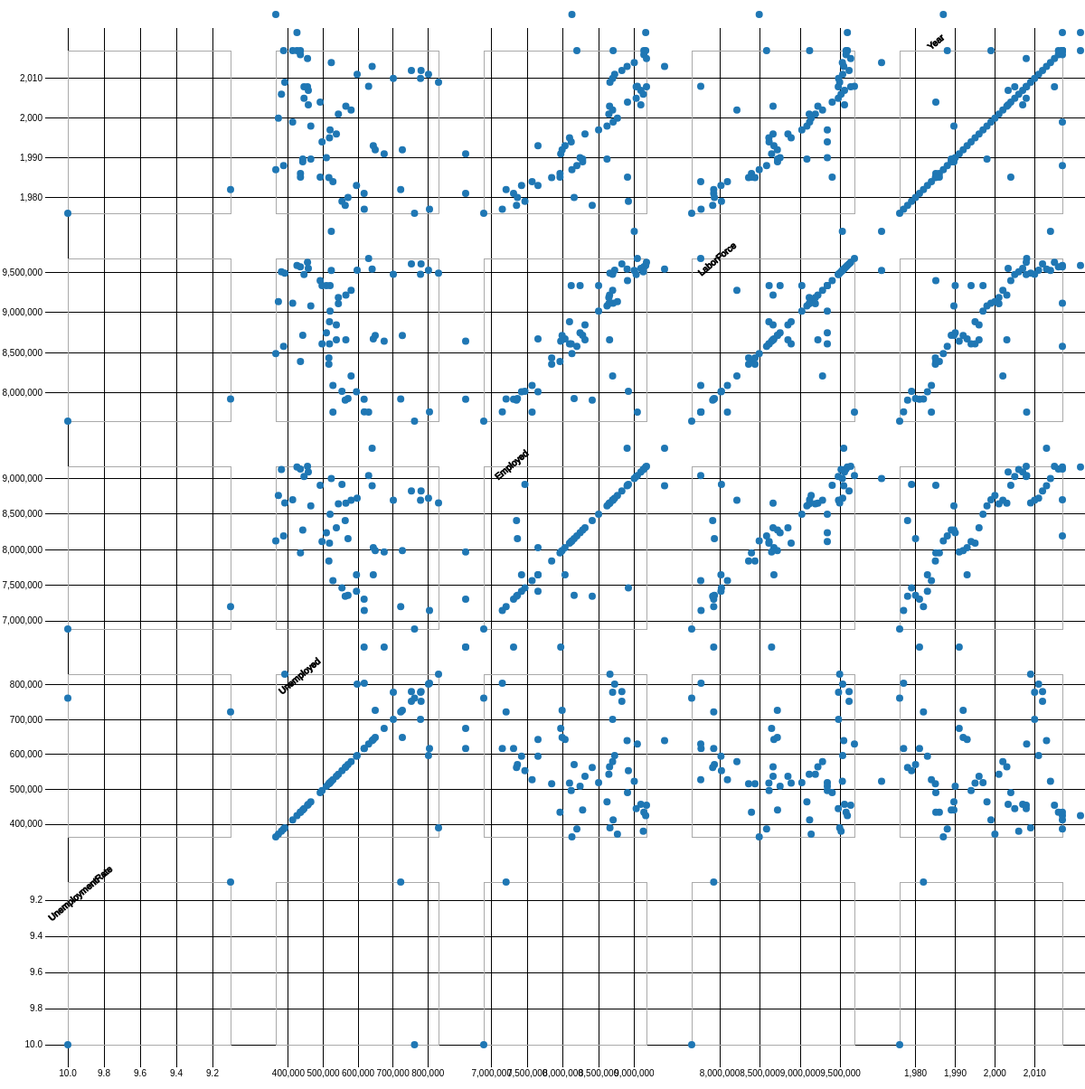
D3 v4 page, settled after 480 driven frames (8 s of simulated time); the page loaded 1 data file(s).


  var width = 960,
      size = 230,
      padding = 50;

  var x = d3.scale.linear()
      .range([padding / 2, size - padding / 2]);

  var y = d3.scale.linear()
      .range([size - padding / 2, padding / 2]);

  var xAxis = d3.svg.axis()
      .scale(x)
      .orient("bottom")
      .ticks(6);

  var yAxis = d3.svg.axis()
      .scale(y)
      .orient("left")
      .ticks(6);

  var color = d3.scale.category10();

  d3.csv("data/part3.csv", function(error, data) {
    if (error) throw error;

    var domainByTrait = {},
        traits = d3.keys(data[0]).filter(function(d) { return d !== "species"; }),
        n = traits.length;

    traits.forEach(function(trait) {
      domainByTrait[trait] = d3.extent(data, function(d) { return d[trait]; });
    });

    xAxis.tickSize(size * n);
    yAxis.tickSize(-size * n);

    var brush = d3.svg.brush()
        .x(x)
        .y(y)
        .on("brushstart", brushstart)
        .on("brush", brushmove)
        .on("brushend", brushend);

    var svg = d3.select("body").append("svg")
        .attr("width", size * n + padding)
        .attr("height", size * n + padding)
      .append("g")
        .attr("transform", "translate(" + padding + "," + padding / 2 + ")");

    svg.selectAll(".x.axis")
        .data(traits)
      .enter().append("g")
        .attr("class", "x axis")
        .attr("transform", function(d, i) { return "translate(" + (n - i - 1) * size + ",0)"; })
        .each(function(d) { x.domain(domainByTrait[d]); d3.select(this).call(xAxis); });

    svg.selectAll(".y.axis")
        .data(traits)
      .enter().append("g")
        .attr("class", "y axis")
        .attr("transform", function(d, i) { return "translate(0," + i * size + ")"; })
        .each(function(d) { y.domain(domainByTrait[d]); d3.select(this).call(yAxis); });

    var cell = svg.selectAll(".cell")
        .data(cross(traits, traits))
      .enter().append("g")
        .attr("class", "cell")
        .attr("transform", function(d) { return "translate(" + (n - d.i - 1) * size + "," + d.j * size + ")"; })
        .each(plot);

    // Titles for the diagonal.
    cell.filter(function(d) { return d.i === d.j; }).append("text")
        .attr("transform", "rotate(-40)")
        .attr("y", 6)
        .attr("dy", "-5.1em")
        .attr("text-anchor", "end")
        .attr("stroke", "black")
        .attr("x", padding)
        .attr("y", padding)
        .attr("dy", ".71em")
        .text(function(d) { return d.x; });

    cell.call(brush);

    function plot(p) {
      var cell = d3.select(this);

      x.domain(domainByTrait[p.x]);
      y.domain(domainByTrait[p.y]);

      cell.append("rect")
          .attr("class", "frame")
          .attr("x", padding / 2)
          .attr("y", padding / 2)
          .attr("width", size - padding)
          .attr("height", size - padding);

      cell.selectAll("circle")
          .data(data)
        .enter().append("circle")
          .attr("cx", function(d) { return x(d[p.x]); })
          .attr("cy", function(d) { return y(d[p.y]); })
          .attr("r", 4)
          .style("fill", function(d) { return color(d.species); });
    }

    var brushCell;

    // Clear the previously-active brush, if any.
    function brushstart(p) {
      if (brushCell !== this) {
        d3.select(brushCell).call(brush.clear());
        x.domain(domainByTrait[p.x]);
        y.domain(domainByTrait[p.y]);
        brushCell = this;
      }
    }

    // Highlight the selected circles.
    function brushmove(p) {
      var e = brush.extent();
      svg.selectAll("circle").classed("hidden", function(d) {
        return e[0][0] > d[p.x] || d[p.x] > e[1][0]
            || e[0][1] > d[p.y] || d[p.y] > e[1][1];
      });
    }

    // If the brush is empty, select all circles.
    function brushend() {
      if (brush.empty()) svg.selectAll(".hidden").classed("hidden", false);
    }
  });

  function cross(a, b) {
    var c = [], n = a.length, m = b.length, i, j;
    for (i = -1; ++i < n;) for (j = -1; ++j < m;) c.push({x: a[i], i: i, y: b[j], j: j});
    return c;
  }



### data: data/part3.csv
Year, LaborForce, Employed, Unemployed, UnemploymentRate
2017, 9586100, 9161400, 424700, 4.4
2016, 9570100, 9135700, 434400, 4.5
2015, 9627300, 9172300, 454900, 4.7
2014, 9523900, 9000800, 523100, 5.5
2013, 9540800, 8900600, 640200, 6.7
2012, 9607500, 8827000, 780500, 8.1
2011, 9527700, 8726000, 801700, 8.4
2010, 9476200, 8697200, 778900, 8.2
2009, 9490400, 8659900, 830500, 8.8
2008, 9673900, 9043800, 630100, 6.5
2007, 9550400, 9093200, 457200, 4.8
2006, 9507800, 9127700, 380100, 4
2005, 9473000, 9028100, 444900, 4.7
2004, 9397400, 8906200, 491200, 5.2
2003, 9219300, 8654500, 564800, 6.1
2002, 9277200, 8697300, 579900, 6.3
2001, 9188000, 8644600, 543400, 5.9
2000, 9135900, 8764600, 371400, 4.1
1999, 9116700, 8704400, 412300, 4.5
1998, 9082900, 8618600, 464300, 5.1
1997, 9020200, 8500600, 519600, 5.8
1996, 8847300, 8309700, 537600, 6.1
1995, 8610500, 8092600, 517900, 6
1994, 8613100, 8116500, 496600, 5.8
1993, 8673000, 8029500, 643500, 7.4
1992, 8715500, 7988700, 726800, 8.3
1991, 8644200, 7969500, 674700, 7.8
1990, 8749600, 8240600, 509000, 5.8
1989, 8717800, 8276500, 441300, 5.1
1988, 8581900, 8195600, 386300, 4.5
1987, 8490100, 8126200, 363900, 4.3
1986, 8393900, 7959100, 434700, 5.2
1985, 8358300, 7842100, 516200, 6.2
1984, 8095000, 7567300, 527800, 6.5
1983, 8014700, 7419500, 595300, 7.4
1982, 7924700, 7202700, 722100, 9.1
1981, 7924500, 7307300, 617200, 7.8
1980, 7932800, 7361800, 571000, 7.2
1979, 8020600, 7466900, 553700, 6.9
1978, 7912000, 7349000, 563000, 7.1
1977, 7767100, 7149500, 617600, 8
1976, 7650700, 6888900, 761700, 10